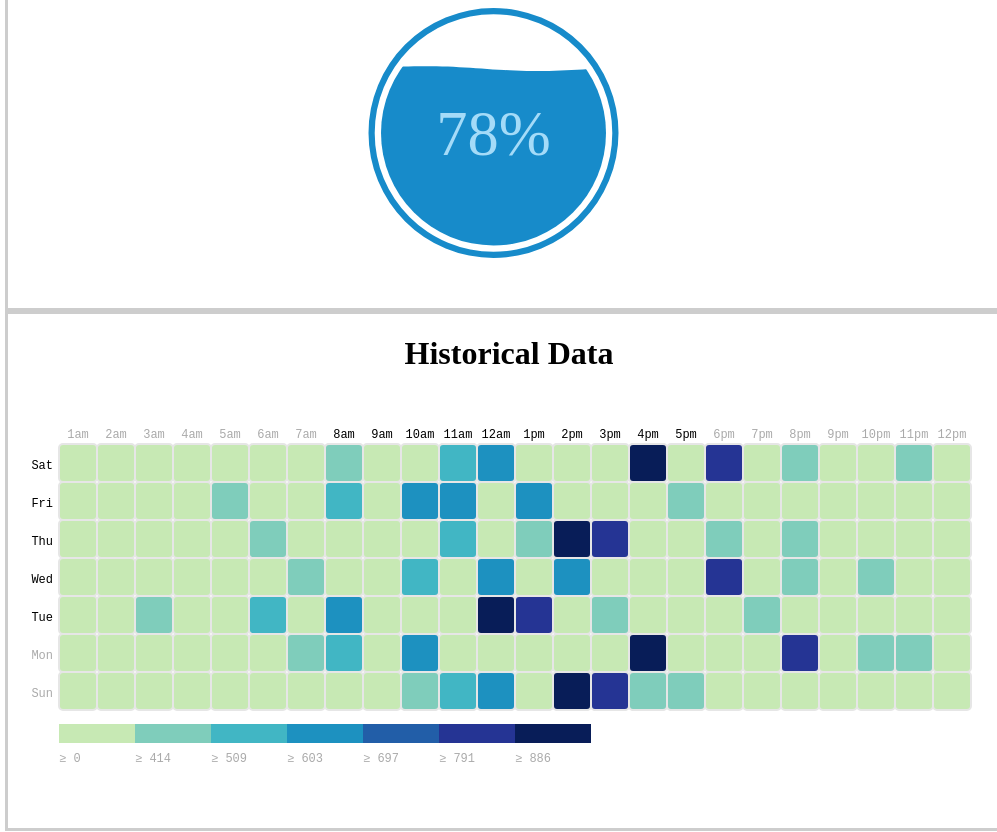
D3 v3 page, settled after 480 driven frames (8 s of simulated time); the page loaded 1 data file(s).



            //changes the layout of the button so the user knows if the script is currently running or not
            function changebutton() {
                $.ajax({
                    url: "RUNNING.txt",
                    error: function() {
                        document.getElementById('script_run').className = "btn btn-danger";
                        document.getElementById('script_run').innerHTML = "OFFLINE";
                    },
                    success: function() {
                        document.getElementById('script_run').className = "btn btn-success";
                        document.getElementById('script_run').innerHTML = "ONLINE";
                    }
                });
            }
            changebutton();

            //makes an Ajax call to main.py to initiate or terminate the processes
            function runscript() {
                if (document.getElementById('script_run').innerHTML == "ONLINE") {
                    $.ajax({
                        type: "POST",
                        url: 'main.py',
                        data: {offline: "True"}
                    })
                    .done(setTimeout(function(){
                        changebutton();
                    }, 30000));
                }
                else {
                    $.ajax({
                        url: 'main.py'
                    })
                    .done(setTimeout(function(){
                        changebutton();
                    }, 50000));
                }
            };
            //loading in the data from data.csv and converting to numbers
            //replace with data.csv once you have your setup ready
            d3.csv('test.csv', function(error, dataset) {
                dataset.forEach(function(d) {
                    //convert our values into integers
                    d.moisture = +d.moisture;
                    d.perc = +d.perc;
                    d.weekday = +d.weekday;
                });
                
                //assigning the value to our variables
                var last_perc = dataset[dataset.length-1].perc;
                var last_moisture = dataset[dataset.length-1].moisture;
                var last_date = dataset[dataset.length-1].date;
                var last_time = dataset[dataset.length-1].time;
                var last_watered = lastWatered(dataset);

                //update the Plant Status, the conditions were chosen rather arbitrarily 
                if (last_perc > 45) {
                    document.getElementById('plant_status').className = 'btn btn-success';
                    document.getElementById('plant_status').innerHTML = 'Perfect';
                } else if (last_perc > 30) {
                    document.getElementById('plant_status').className = 'btn btn-warning';
                    document.getElementById('plant_status').innerHTML = 'OK';
                } else {
                    document.getElementById('plant_status').className = 'btn btn-danger';
                    document.getElementById('plant_status').innerHTML = 'BAD';
                }

                //assign the right values to the Overview 
                document.getElementById('last_moisture').innerHTML = last_moisture;
                document.getElementById('last_watered').innerHTML = last_watered;
                document.getElementById('last_date').innerHTML = last_date + ' ' + last_time;
                document.getElementById('dataset_len').innerHTML = dataset.length;

                /*
                 * D3.JS WATER GAUGE
                 */ 
                var gauge1 = loadLiquidFillGauge('fillgauge1', last_perc);
                var config1 = liquidFillGaugeDefaultSettings();
                config1.circleColor = '#FF7777';
                config1.textColor = '#FF4444';
                config1.waveTextColor = '#FFAAAA';
                config1.waveColor = '#FFDDDD';
                config1.circleThickness = 0.2;
                config1.textVertPosition = 0.2;
                config1.waveAnimateTime = 1000;

                /*
                 * D3.JS HEATMAP
                 */
                var margin = { top: 50, right: 0, bottom: 100, left: 30 },
                  width = 960 - margin.left - margin.right,
                  height = 430 - margin.top - margin.bottom,
                  gridSize = Math.floor(width / 24),
                  legendElementWidth = gridSize*2,
                  buckets = 8,
                  colors = ["#c7e9b4","#7fcdbb","#41b6c4","#1d91c0","#225ea8","#253494","#081d58"],
                  days = genlast7days(dataset[dataset.length-1].weekday),
                  times = ["1am", "2am", "3am", "4am", "5am", "6am", "7am", "8am", "9am", "10am", "11am", "12am", "1pm", "2pm", "3pm", "4pm", "5pm", "6pm", "7pm", "8pm", "9pm", "10pm", "11pm", "12pm"];

                var lastweekdata = genlast7data(dataset);
                var emptyobj = genemptyobj(dataset);

                var colorScale = d3.scale.quantile()
                    .domain([320, 650, d3.max(lastweekdata, function (d) { return d.moisture; })])
                    .range(colors);

                var svg = d3.select("#chart").append("svg")
                    .attr("width", width + margin.left + margin.right)
                    .attr("height", height + margin.top + margin.bottom)
                    .append("g")
                    .attr("transform", "translate(" + margin.left + "," + margin.top + ")");

                var dayLabels = svg.selectAll(".dayLabel")
                    .data(days)
                    .enter().append("text")
                    .text(function (d) { return d; })
                    .attr("x", 0)
                    .attr("y", function (d, i) { return i * gridSize; })
                    .style("text-anchor", "end")
                    .attr("transform", "translate(-6," + gridSize / 1.5 + ")")
                    .attr("class", function (d, i) { return ((i >= 0 && i <= 4) ? "dayLabel mono axis axis-workweek" : "dayLabel mono axis"); });

                var timeLabels = svg.selectAll(".timeLabel")
                    .data(times)
                    .enter().append("text")
                    .text(function(d) { return d; })
                    .attr("x", function(d, i) { return i * gridSize; })
                    .attr("y", 0)
                    .style("text-anchor", "middle")
                    .attr("transform", "translate(" + gridSize / 2 + ", -6)")
                    .attr("class", function(d, i) { return ((i >= 7 && i <= 16) ? "timeLabel mono axis axis-worktime" : "timeLabel mono axis"); });

                var test = svg.selectAll(".hour")
                    .data(emptyobj)
                    .enter().append("rect")
                    .attr("x", function(d) { return (d.time) * gridSize; })
                    .attr("y", function(d) { return (d.weekday) * gridSize; })
                    .attr("rx", 4)
                    .attr("ry", 4)
                    .attr("class", "bordered")
                    .attr("width", gridSize)
                    .attr("height", gridSize)
                    .style("fill", colors[0]);

                var heatMap = svg.selectAll(".hour")
                  .data(lastweekdata)
                  .enter().append("rect")
                  .attr("x", function(d) { return (d.time - 1) * gridSize; })
                  .attr("y", function(d) { return (d.weekday) * gridSize; })
                  .attr("rx", 4)
                  .attr("ry", 4)
                  .attr("class", "hour bordered")
                  .attr("width", gridSize)
                  .attr("height", gridSize)
                  .style("fill", colors[0]);

                heatMap.transition().duration(1000)
                  .style("fill", function(d) { return colorScale(d.moisture); });

                heatMap.append("title").text(function(d) { return d.moisture; });
                  
                var legend = svg.selectAll(".legend")
                  .data([0].concat(colorScale.quantiles()), function(d) { return d; })
                  .enter().append("g")
                  .attr("class", "legend");

                legend.append("rect")
                .attr("x", function(d, i) { return legendElementWidth * i; })
                .attr("y", height)
                .attr("width", legendElementWidth)
                .attr("height", gridSize / 2)
                .style("fill", function(d, i) { return colors[i]; });

                legend.append("text")
                .attr("class", "mono")
                .text(function(d) { return "≥ " + Math.round(d); })
                .attr("x", function(d, i) { return legendElementWidth * i; })
                .attr("y", height + gridSize);

        });
        
// ── js/scripts.js
/*
 * calculating when we Last Watered our plant. To calculate this, 
 * we take in data from roughly the last 5 days (which is around 100 data entries) 
 * and then average the results and find the last occurrence of an outlier. 
 * My tests with the plant have shown that on average, the value is 600 - 850, when the plant 
 * is getting watered this value goes below 500. 
 */
function lastWatered(dataset) {
    var entries = [];
    var upperlimit;
    //var avg = 0;

    //if there are not enough entries yet, set it to the length of the CSV file
    if (dataset.length < 100) {
        upperlimit = dataset.length;
    } else {
        upperlimit = 100;
    }

    //copies data from our CSV file to a local array
    for (j = 0; j < upperlimit; j += 1) {
        entries[j] = dataset[dataset.length - 1 - j].moisture;
    }

    //finds an outlier, which is defined by varying from the average by 80
    //the result is of course just an approximation of when you have last watered
    for (i = 0; i < upperlimit; i += 3) {
        if (Math.max.apply(Math, entries.slice(i,i+3)) - Math.min.apply(Math, entries.slice(i,i+3)) > 120) {
            return dataset[dataset.length - 1 - i].date + ' ' + dataset[dataset.length - 1 - i].time;
        }
    }
}

/*
 * These are the functions for generating the Historical Data on the Page
 */
 function genlast7days(data) {
    weekdaylist = [];
    weekdaydict = {
            0: "Sun",
            1: "Mon",
            2: "Tue",
            3: "Wed",
            4: "Thu",
            5: "Fri",
            6: "Sat"
    };
    for (i = 0; i < 7; i++) {
        value = data - i;
        if (value < 0) {
            weekdaylist[i] = weekdaydict[7 - Math.abs(value)];
        } else {
            weekdaylist[i] = weekdaydict[value];
        }
    }

    return weekdaylist;
}

/*
 * This function basically takes data from the last 7 days and returns it in the lastweekdata Object.
 * If there are multiple data inputs for a given hour, we will take the average of that hour
 */
function genlast7data(dataset) {
    var lastweekdata = [];
    var test = dataset[dataset.length - 1].weekday;
    var curser = 0;
    var pos = 0;

    do {
        lastweekdata[pos] = dataset[dataset.length - 1 - curser];
        //we only want to have the hour of the .time data, that's why we discard the minutes
        var old = lastweekdata[pos].weekday ;
        lastweekdata[pos].time = lastweekdata[pos].time.split(':')[0];
        if (lastweekdata[pos].weekday > test) {
            lastweekdata[pos].weekday =  7 - Math.abs(lastweekdata[pos].weekday - test);
        } else {
            lastweekdata[pos].weekday = Math.abs(lastweekdata[pos].weekday - test);
        }
        curser+=1;
        pos += 1;

        //This checks if it's the same day
        while (old == dataset[dataset.length - 1 - curser].weekday) {
            var sum = lastweekdata[pos - 1].moisture;
            var count = 1;

            //Here we are checking if it's the same hour, if that's the case, we will add it to sum
            while (lastweekdata[pos - 1].time == dataset[dataset.length - 1 - curser].time.split(':')[0]) {
                sum += dataset[dataset.length - 1 - curser].moisture;
                curser+=1;
                count+=1;
            }

            //If we have multiple inputs for an hour, we take its average
            if (count > 1) {
                lastweekdata[pos - 1].moisture = Math.round(sum/count);
                curser = curser - 1;
            } else {
                lastweekdata[pos] = dataset[dataset.length - 1 - curser];
                lastweekdata[pos].time = lastweekdata[pos].time.split(':')[0]; 
                if (lastweekdata[pos].weekday > test) {
                    lastweekdata[pos].weekday = 7 - Math.abs(lastweekdata[pos].weekday - test);
                } else {
                    lastweekdata[pos].weekday = Math.abs(lastweekdata[pos].weekday - test);
                }

                pos += 1;
            }
            curser+=1;
        }
    }
    while(dataset[dataset.length - 1 - curser].weekday != test);

    return(lastweekdata);
}

/*
 * This generates an empty object so that we can prefill our D3.js table
 */
function genemptyobj(dataset) {
    var lastweekdata = [];
    var tata = [];

    var original = dataset[dataset.length - 1].weekday;
    var test = dataset[dataset.length - 1].weekday;
    var curser = 0;

    var emptyobj = {
        moisture: 0,
        perc: 0,
        date: 0,
        time: 0,
        weekday: 0
    };

    do {
        for (i = 0; i < 24; i++) {
            lastweekdata[curser] = JSON.parse(JSON.stringify(emptyobj));
            lastweekdata[curser].time = i;
            lastweekdata[curser].weekday = original;
            curser++;
        }

        original -= 1;
        if (original < 0) {
            original = 7 - Math.abs(original);
        }
    }
    while (original != test);

    return lastweekdata;
}


/*!
 * @license Open source under BSD 2-clause (http://choosealicense.com/licenses/bsd-2-clause/)
 * Copyright (c) 2015, Curtis Bratton
 * All rights reserved.
 *
 * Liquid Fill Gauge v1.1
 */
function liquidFillGaugeDefaultSettings(){
    return {
        minValue: 0, // The gauge minimum value.
        maxValue: 100, // The gauge maximum value.
        circleThickness: 0.05, // The outer circle thickness as a percentage of it's radius.
        circleFillGap: 0.05, // The size of the gap between the outer circle and wave circle as a percentage of the outer circles radius.
        circleColor: "#178BCA", // The color of the outer circle.
        waveHeight: 0.05, // The wave height as a percentage of the radius of the wave circle.
        waveCount: 1, // The number of full waves per width of the wave circle.
        waveRiseTime: 1000, // The amount of time in milliseconds for the wave to rise from 0 to it's final height.
        waveAnimateTime: 18000, // The amount of time in milliseconds for a full wave to enter the wave circle.
        waveRise: true, // Control if the wave should rise from 0 to it's full height, or start at it's full height.
        waveHeightScaling: true, // Controls wave size scaling at low and high fill percentages. When true, wave height reaches it's maximum at 50% fill, and minimum at 0% and 100% fill. This helps to prevent the wave from making the wave circle from appear totally full or empty when near it's minimum or maximum fill.
        waveAnimate: true, // Controls if the wave scrolls or is static.
        waveColor: "#178BCA", // The color of the fill wave.
        waveOffset: 0, // The amount to initially offset the wave. 0 = no offset. 1 = offset of one full wave.
        textVertPosition: .5, // The height at which to display the percentage text withing the wave circle. 0 = bottom, 1 = top.
        textSize: 1, // The relative height of the text to display in the wave circle. 1 = 50%
        valueCountUp: true, // If true, the displayed value counts up from 0 to it's final value upon loading. If false, the final value is displayed.
        displayPercent: true, // If true, a % symbol is displayed after the value.
        textColor: "#045681", // The color of the value text when the wave does not overlap it.
        waveTextColor: "#A4DBf8" // The color of the value text when the wave overlaps it.
    };
}

function loadLiquidFillGauge(elementId, value, config) {
    if(config == null) config = liquidFillGaugeDefaultSettings();

    var gauge = d3.select("#" + elementId);
    var radius = Math.min(parseInt(gauge.style("width")), parseInt(gauge.style("height")))/2;
    var locationX = parseInt(gauge.style("width"))/2 - radius;
    var locationY = parseInt(gauge.style("height"))/2 - radius;
    var fillPercent = Math.max(config.minValue, Math.min(config.maxValue, value))/config.maxValue;

    var waveHeightScale;
    if(config.waveHeightScaling){
        waveHeightScale = d3.scale.linear()
            .range([0,config.waveHeight,0])
            .domain([0,50,100]);
    } else {
        waveHeightScale = d3.scale.linear()
            .range([config.waveHeight,config.waveHeight])
            .domain([0,100]);
    }

    var textPixels = (config.textSize*radius/2);
    var textFinalValue = parseFloat(value).toFixed(2);
    var textStartValue = config.valueCountUp?config.minValue:textFinalValue;
    var percentText = config.displayPercent?"%":"";
    var circleThickness = config.circleThickness * radius;
    var circleFillGap = config.circleFillGap * radius;
    var fillCircleMargin = circleThickness + circleFillGap;
    var fillCircleRadius = radius - fillCircleMargin;
    var waveHeight = fillCircleRadius*waveHeightScale(fillPercent*100);

    var waveLength = fillCircleRadius*2/config.waveCount;
    var waveClipCount = 1+config.waveCount;
    var waveClipWidth = waveLength*waveClipCount;

    // Rounding functions so that the correct number of decimal places is always displayed as the value counts up.
    var textRounder = function(value){ return Math.round(value); };
    if(parseFloat(textFinalValue) != parseFloat(textRounder(textFinalValue))){
        textRounder = function(value){ return parseFloat(value).toFixed(1); };
    }
    if(parseFloat(textFinalValue) != parseFloat(textRounder(textFinalValue))){
        textRounder = function(value){ return parseFloat(value).toFixed(2); };
    }

    // Data for building the clip wave area.
    var data = [];
    for(var i = 0; i <= 40*waveClipCount; i++){
        data.push({x: i/(40*waveClipCount), y: (i/(40))});
    }

    // Scales for drawing the outer circle.
    var gaugeCircleX = d3.scale.linear().range([0,2*Math.PI]).domain([0,1]);
    var gaugeCircleY = d3.scale.linear().range([0,radius]).domain([0,radius]);

    // Scales for controlling the size of the clipping path.
    var waveScaleX = d3.scale.linear().range([0,waveClipWidth]).domain([0,1]);
    var waveScaleY = d3.scale.linear().range([0,waveHeight]).domain([0,1]);

    // Scales for controlling the position of the clipping path.
    var waveRiseScale = d3.scale.linear()
        // The clipping area size is the height of the fill circle + the wave height, so we position the clip wave
        // such that the it will overlap the fill circle at all when at 0%, and will totally cover the fill
        // circle at 100%.
        .range([(fillCircleMargin+fillCircleRadius*2+waveHeight),(fillCircleMargin-waveHeight)])
        .domain([0,1]);
    var waveAnimateScale = d3.scale.linear()
        .range([0, waveClipWidth-fillCircleRadius*2]) // Push the clip area one full wave then snap back.
        .domain([0,1]);

    // Scale for controlling the position of the text within the gauge.
    var textRiseScaleY = d3.scale.linear()
        .range([fillCircleMargin+fillCircleRadius*2,(fillCircleMargin+textPixels*0.7)])
        .domain([0,1]);

    // Center the gauge within the parent SVG.
    var gaugeGroup = gauge.append("g")
        .attr('transform','translate('+locationX+','+locationY+')');

    // Draw the outer circle.
    var gaugeCircleArc = d3.svg.arc()
        .startAngle(gaugeCircleX(0))
        .endAngle(gaugeCircleX(1))
        .outerRadius(gaugeCircleY(radius))
        .innerRadius(gaugeCircleY(radius-circleThickness));
    gaugeGroup.append("path")
        .attr("d", gaugeCircleArc)
        .style("fill", config.circleColor)
        .attr('transform','translate('+radius+','+radius+')');

    // Text where the wave does not overlap.
    var text1 = gaugeGroup.append("text")
        .text(textRounder(textStartValue) + percentText)
        .attr("class", "liquidFillGaugeText")
        .attr("text-anchor", "middle")
        .attr("font-size", textPixels + "px")
        .style("fill", config.textColor)
        .attr('transform','translate('+radius+','+textRiseScaleY(config.textVertPosition)+')');

    // The clipping wave area.
    var clipArea = d3.svg.area()
        .x(function(d) { return waveScaleX(d.x); } )
        .y0(function(d) { return waveScaleY(Math.sin(Math.PI*2*config.waveOffset*-1 + Math.PI*2*(1-config.waveCount) + d.y*2*Math.PI));} )
        .y1(function(d) { return (fillCircleRadius*2 + waveHeight); } );
    var waveGroup = gaugeGroup.append("defs")
        .append("clipPath")
        .attr("id", "clipWave" + elementId);
    var wave = waveGroup.append("path")
        .datum(data)
        .attr("d", clipArea)
        .attr("T", 0);

    // The inner circle with the clipping wave attached.
    var fillCircleGroup = gaugeGroup.append("g")
        .attr("clip-path", "url(#clipWave" + elementId + ")");
    fillCircleGroup.append("circle")
        .attr("cx", radius)
        .attr("cy", radius)
        .attr("r", fillCircleRadius)
        .style("fill", config.waveColor);

    // Text where the wave does overlap.
    var text2 = fillCircleGroup.append("text")
        .text(textRounder(textStartValue) + percentText)
        .attr("class", "liquidFillGaugeText")
        .attr("text-anchor", "middle")
        .attr("font-size", textPixels + "px")
        .style("fill", config.waveTextColor)
        .attr('transform','translate('+radius+','+textRiseScaleY(config.textVertPosition)+')');

    // Make the value count up.
    if(config.valueCountUp){
        var textTween = function(){
            var i = d3.interpolate(this.textContent, textFinalValue);
            return function(t) { this.textContent = textRounder(i(t)) + percentText; }
        };
        text1.transition()
            .duration(config.waveRiseTime)
            .tween("text", textTween);
        text2.transition()
            .duration(config.waveRiseTime)
            .tween("text", textTween);
    }

    // Make the wave rise. wave and waveGroup are separate so that horizontal and vertical movement can be controlled independently.
    var waveGroupXPosition = fillCircleMargin+fillCircleRadius*2-waveClipWidth;
    if(config.waveRise){
        waveGroup.attr('transform','translate('+waveGroupXPosition+','+waveRiseScale(0)+')')
            .transition()
            .duration(config.waveRiseTime)
            .attr('transform','translate('+waveGroupXPosition+','+waveRiseScale(fillPercent)+')')
            .each("start", function(){ wave.attr('transform','translate(1,0)'); }); // This transform is necessary to get the clip wave positioned correctly when waveRise=true and waveAnimate=false. The wave will not position correctly without this, but it's not clear why this is actually necessary.
    } else {
        waveGroup.attr('transform','translate('+waveGroupXPosition+','+waveRiseScale(fillPercent)+')');
    }

    if(config.waveAnimate) animateWave();

    function animateWave() {
        wave.attr('transform','translate('+waveAnimateScale(wave.attr('T'))+',0)');
        wave.transition()
            .duration(config.waveAnimateTime * (1-wave.attr('T')))
            .ease('linear')
            .attr('transform','translate('+waveAnimateScale(1)+',0)')
            .attr('T', 1)
            .each('end', function(){
                wave.attr('T', 0);
                animateWave(config.waveAnimateTime);
            });
    }

    function GaugeUpdater(){
        this.update = function(value){
            var newFinalValue = parseFloat(value).toFixed(2);
            var textRounderUpdater = function(value){ return Math.round(value); };
            if(parseFloat(newFinalValue) != parseFloat(textRounderUpdater(newFinalValue))){
                textRounderUpdater = function(value){ return parseFloat(value).toFixed(1); };
            }
            if(parseFloat(newFinalValue) != parseFloat(textRounderUpdater(newFinalValue))){
                textRounderUpdater = function(value){ return parseFloat(value).toFixed(2); };
            }

            var textTween = function(){
                var i = d3.interpolate(this.textContent, parseFloat(value).toFixed(2));
                return function(t) { this.textContent = textRounderUpdater(i(t)) + percentText; }
            };

            text1.transition()
                .duration(config.waveRiseTime)
                .tween("text", textTween);
            text2.transition()
                .duration(config.waveRiseTime)
                .tween("text", textTween);

            var fillPercent = Math.max(config.minValue, Math.min(config.maxValue, value))/config.maxValue;
            var waveHeight = fillCircleRadius*waveHeightScale(fillPercent*100);
            var waveRiseScale = d3.scale.linear()
                // The clipping area size is the height of the fill circle + the wave height, so we position the clip wave
                // such that the it will overlap the fill circle at all when at 0%, and will totally cover the fill
                // circle at 100%.
                .range([(fillCircleMargin+fillCircleRadius*2+waveHeight),(fillCircleMargin-waveHeight)])
                .domain([0,1]);
            var newHeight = waveRiseScale(fillPercent);
            var waveScaleX = d3.scale.linear().range([0,waveClipWidth]).domain([0,1]);
            var waveScaleY = d3.scale.linear().range([0,waveHeight]).domain([0,1]);
            var newClipArea;
            if(config.waveHeightScaling){
                newClipArea = d3.svg.area()
                    .x(function(d) { return waveScaleX(d.x); } )
                    .y0(function(d) { return waveScaleY(Math.sin(Math.PI*2*config.waveOffset*-1 + Math.PI*2*(1-config.waveCount) + d.y*2*Math.PI));} )
                    .y1(function(d) { return (fillCircleRadius*2 + waveHeight); } );
            } else {
                newClipArea = clipArea;
            }

            var newWavePosition = config.waveAnimate?waveAnimateScale(1):0;
            wave.transition()
                .duration(0)
                .transition()
                .duration(config.waveAnimate?(config.waveAnimateTime * (1-wave.attr('T'))):(config.waveRiseTime))
                .ease('linear')
                .attr('d', newClipArea)
                .attr('transform','translate('+newWavePosition+',0)')
                .attr('T','1')
                .each("end", function(){
                    if(config.waveAnimate){
                        wave.attr('transform','translate('+waveAnimateScale(0)+',0)');
                        animateWave(config.waveAnimateTime);
                    }
                });
            waveGroup.transition()
                .duration(config.waveRiseTime)
                .attr('transform','translate('+waveGroupXPosition+','+newHeight+')')
        }
    }

    return new GaugeUpdater();
}

### data: test.csv
moisture, perc, date, time, weekday
434, 78, 12.08.2015, 23, 6
434, 78, 12.08.2015, 10, 0
560, 78, 12.08.2015, 11, 0
650, 78, 12.08.2015, 12, 0
340, 78, 12.08.2015, 13, 0
980, 78, 12.08.2015, 14, 0
880, 78, 12.08.2015, 15, 0
434, 78, 12.08.2015, 16, 0
434, 78, 12.08.2015, 17, 0
434, 78, 12.08.2015, 7, 1
560, 78, 12.08.2015, 8, 1
650, 78, 12.08.2015, 10, 1
340, 78, 12.08.2015, 15, 1
980, 78, 12.08.2015, 16, 1
880, 78, 12.08.2015, 20, 1
434, 78, 12.08.2015, 22, 1
434, 78, 12.08.2015, 23, 1
434, 78, 12.08.2015, 3, 2
560, 78, 12.08.2015, 6, 2
650, 78, 12.08.2015, 8, 2
340, 78, 12.08.2015, 10, 2
980, 78, 12.08.2015, 12, 2
880, 78, 12.08.2015, 13, 2
434, 78, 12.08.2015, 15, 2
434, 78, 12.08.2015, 19, 2
434, 78, 12.08.2015, 7, 3
560, 78, 12.08.2015, 10, 3
650, 78, 12.08.2015, 12, 3
340, 78, 12.08.2015, 14, 3
980, 78, 12.08.2015, 14, 3
880, 78, 12.08.2015, 18, 3
434, 78, 12.08.2015, 20, 3
434, 78, 12.08.2015, 22, 3
434, 78, 12.08.2015, 6, 4
560, 78, 12.08.2015, 11, 4
650, 78, 12.08.2015, 13, 4
340, 78, 12.08.2015, 13, 4
980, 78, 12.08.2015, 14, 4
880, 78, 12.08.2015, 15, 4
434, 78, 12.08.2015, 18, 4
434, 78, 12.08.2015, 20, 4
434, 78, 12.08.2015, 5, 5
560, 78, 12.08.2015, 8, 5
650, 78, 12.08.2015, 10, 5
340, 78, 12.08.2015, 11, 5
980, 78, 12.08.2015, 11, 5
880, 78, 12.08.2015, 13, 5
434, 78, 12.08.2015, 13, 5
434, 78, 12.08.2015, 17, 5
434, 78, 12.08.2015, 8, 6
560, 78, 12.08.2015, 11, 6
650, 78, 12.08.2015, 12, 6
340, 78, 12.08.2015, 14, 6
980, 78, 12.08.2015, 16, 6
880, 78, 12.08.2015, 18, 6
434, 78, 12.08.2015, 20, 6
434, 78, 12.08.2015, 23, 6